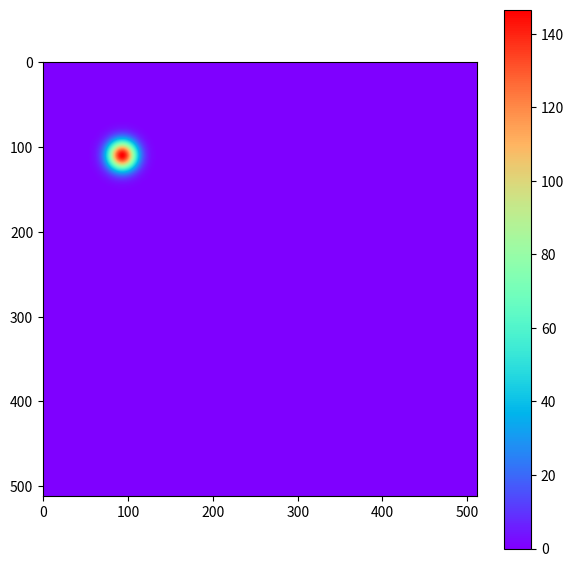
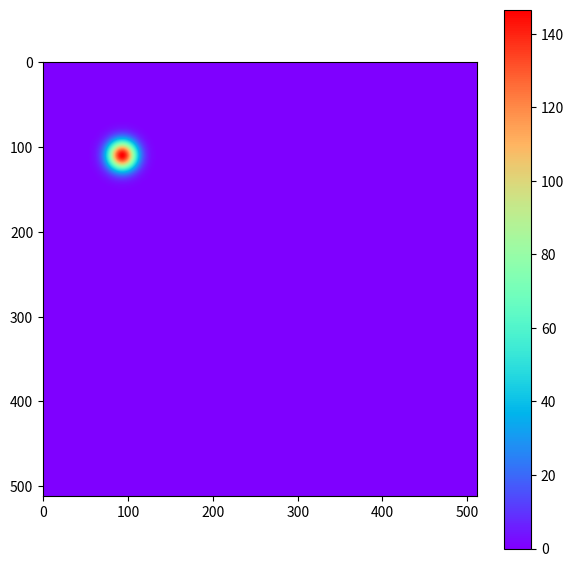
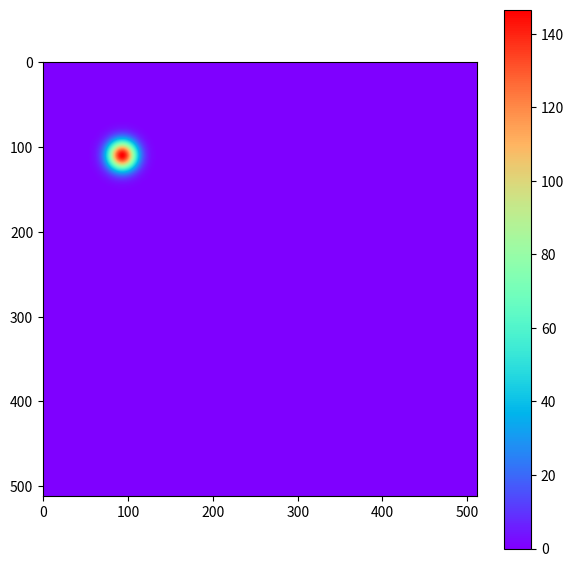
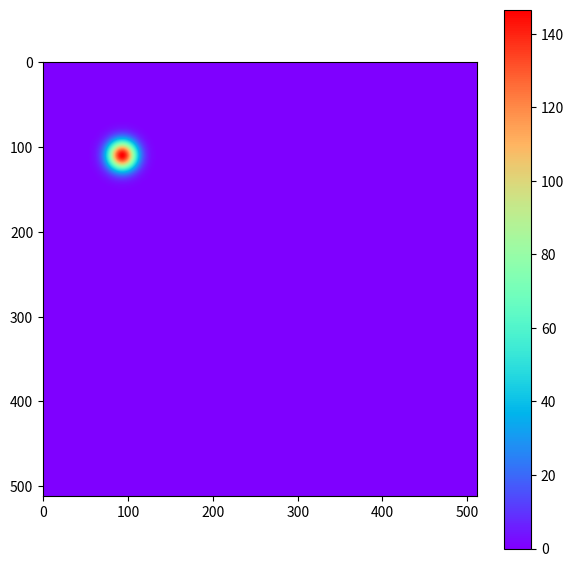
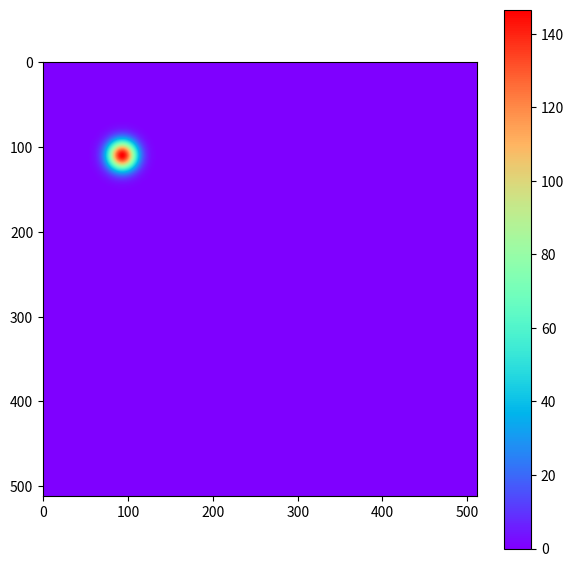
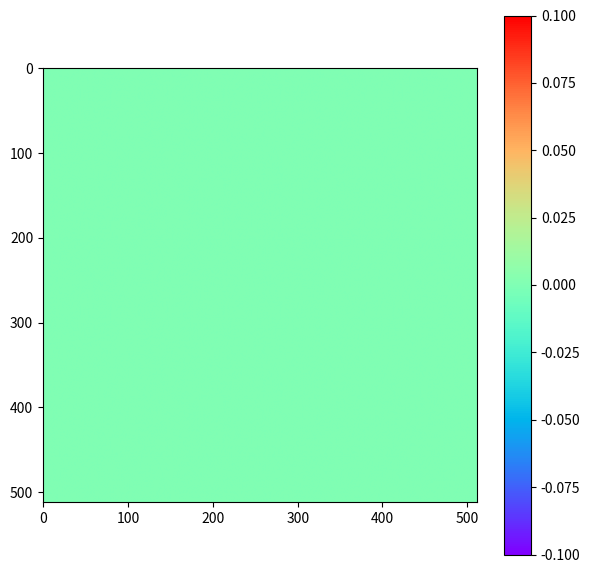
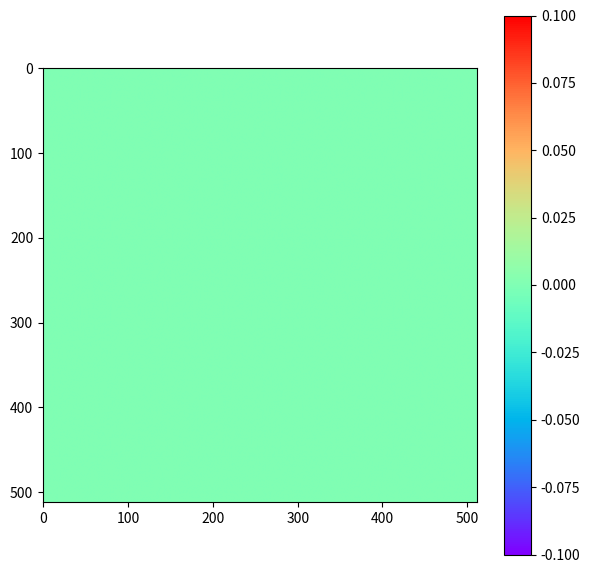
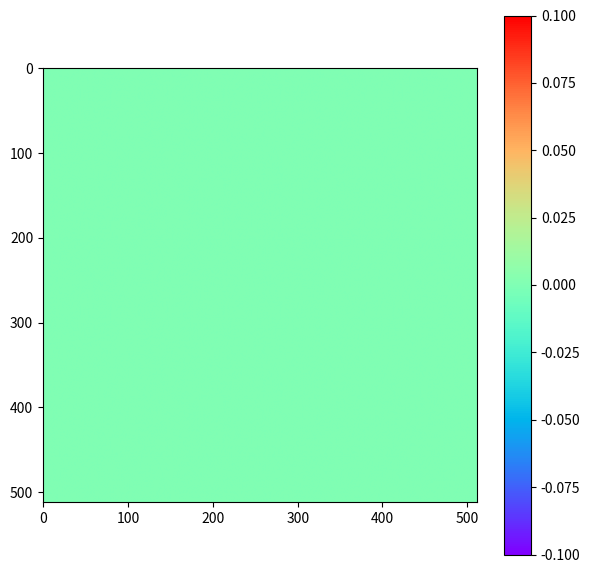
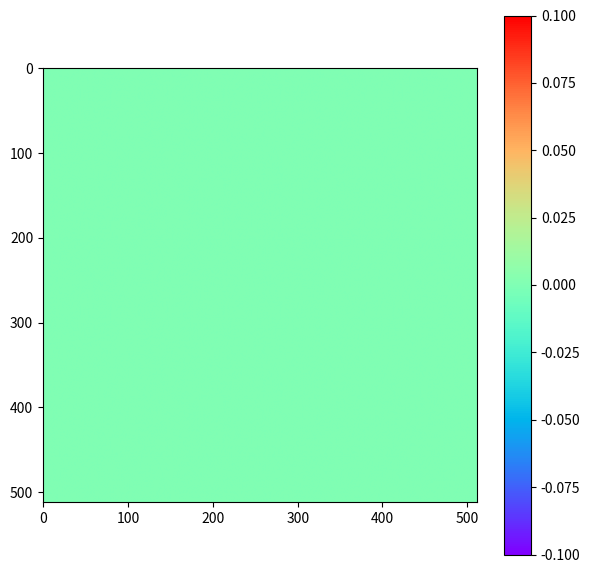
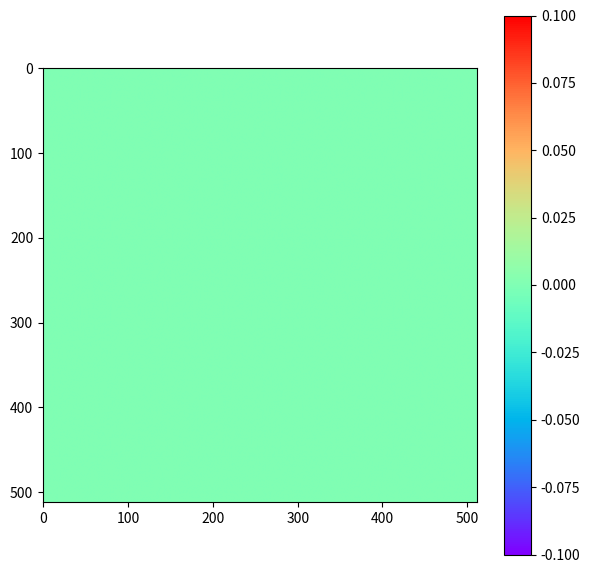

Reproduce these figures in Python, in order.
# -*- coding: utf-8 -*-
"""
Spyder Editor

This is a temporary script file.
"""
import pandas as pd
import numpy as np
import random
import matplotlib.pyplot as plt

def randomPeak():
    #normál eloszlás 2D Gauss függvénnyel
    #https://en.wikipedia.org/wiki/Gaussian_function
    peak[i][j] = amplitude * np.exp(- ((i - centerX)**2+(j - centerY)**2)/(2*sigma) )

datasetCoords = (5, 512, 512)
rnd = random.randint(100, 200)
# 5 tanító dataset létrehozása 512x512 táblázat formájában (numpy.zeros függvénnyel)
#https://numpy.org/doc/stable/reference/generated/numpy.zeros.html
synteticSpectrumDataset = np.zeros(datasetCoords)
# 5 output dataset a kívánt eredmények tárolására
synteticSpectrumOutput = np.zeros(datasetCoords)

#amplitude, sigma, centerX, centerY a 2Dmenziós Gauss függvény változói, lásd lentebb
for element in synteticSpectrumDataset:
    amplitude = rnd * np.random.random()
    centerX = datasetCoords[1] * np.random.random()
    centerY = datasetCoords[2] * np.random.random()
    sigma = rnd * np.random.random()
   #print(amplitude, centerX, centerY, sigma)
    
    peak = np.zeros((datasetCoords[1], datasetCoords[2]))

for i in range(datasetCoords[1]):
    for j in range(datasetCoords[2]):
        randomPeak()

for element in synteticSpectrumDataset :
    fig = plt.figure(figsize=(7,7))
    plt.imshow(peak[0:,0:], cmap='rainbow')
    plt.colorbar()

element = element + peak

for element in synteticSpectrumDataset :
    fig = plt.figure(figsize=(7,7))
    plt.imshow(element, cmap='rainbow')
    plt.colorbar()
